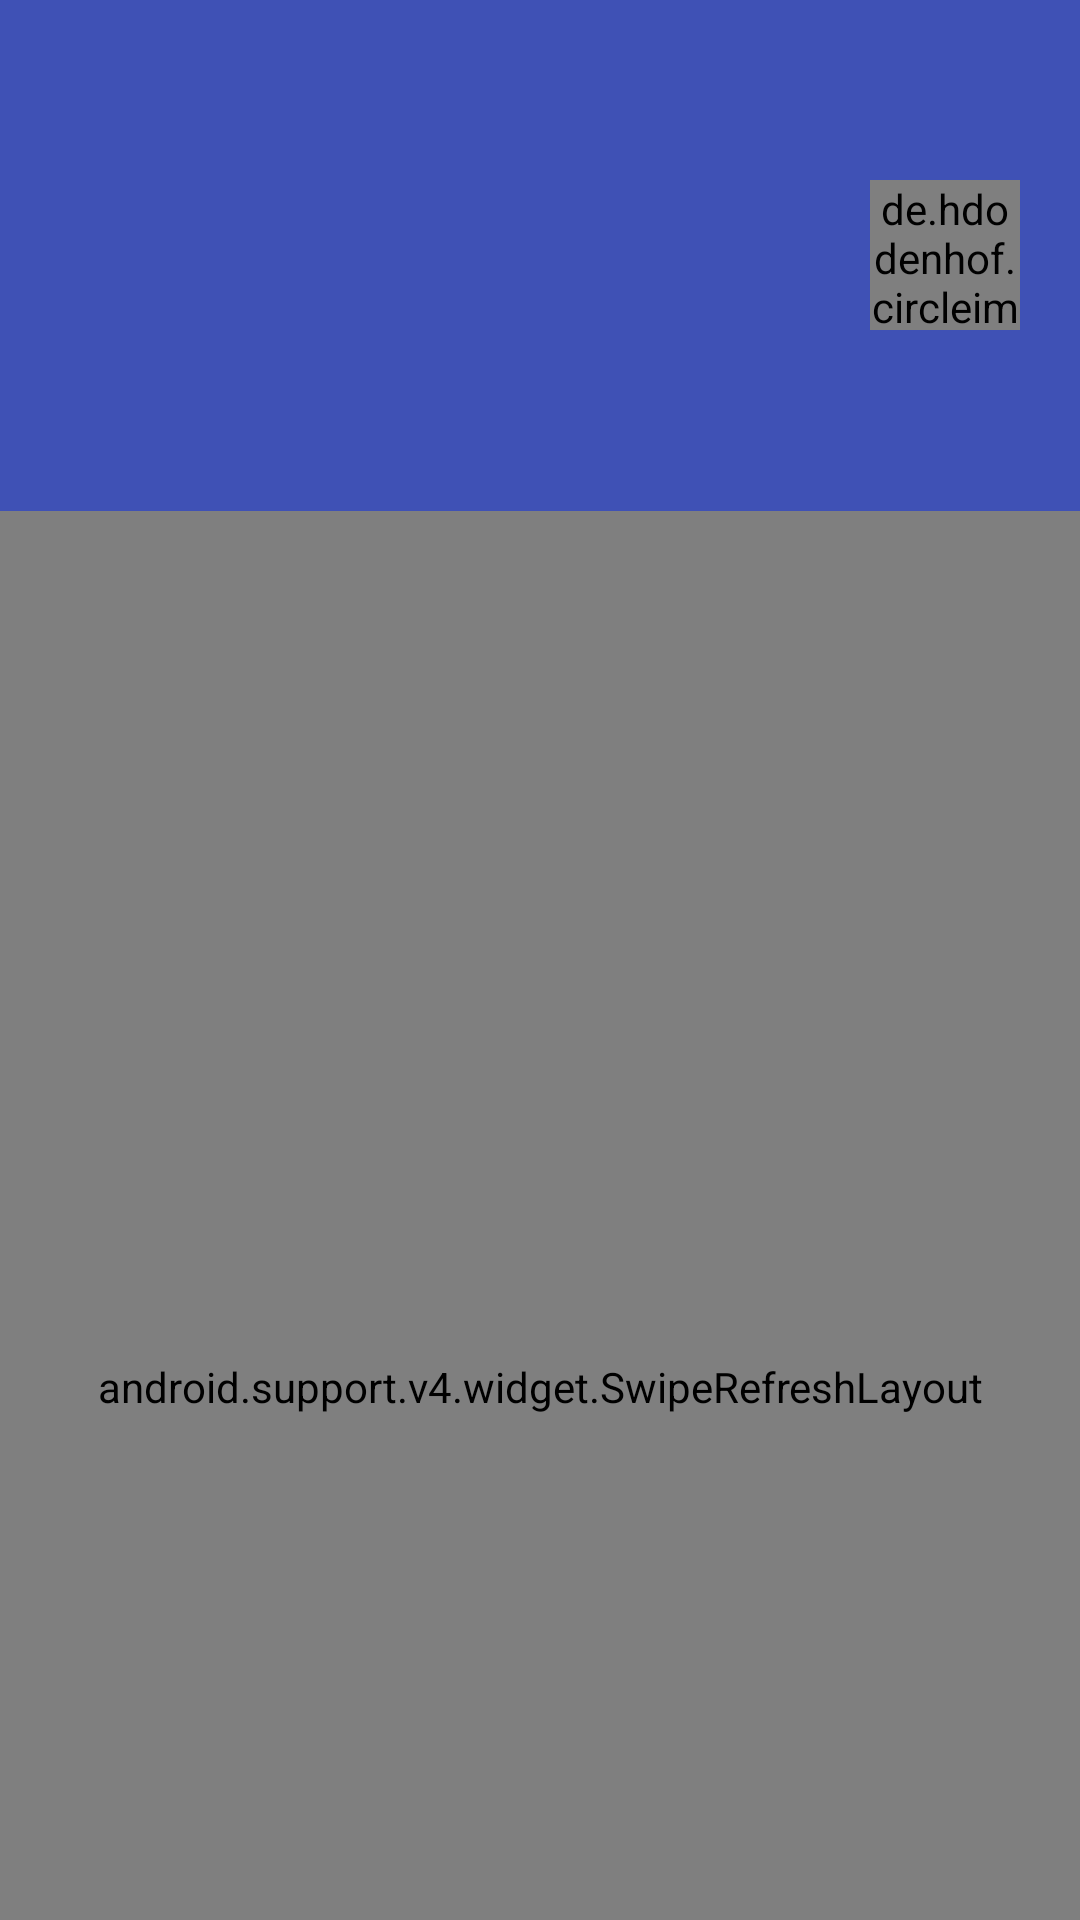

Produce the Android XML layout that renders to this screen, including the resource entries it uses.
<!-- AndroidManifest.xml: application theme AppTheme -->
<!-- res/layout/activity_article_list_wrap.xml -->
<?xml version="1.0" encoding="utf-8"?>
<FrameLayout xmlns:android="http://schemas.android.com/apk/res/android"
    android:layout_width="match_parent"
    android:layout_height="match_parent">

    <android.support.design.widget.CoordinatorLayout xmlns:android="http://schemas.android.com/apk/res/android"
        xmlns:app="http://schemas.android.com/apk/res-auto"
        android:layout_width="match_parent"
        android:layout_height="match_parent"
        android:background="@color/white">

        <android.support.design.widget.AppBarLayout
            android:id="@+id/app_bar"
            android:layout_width="match_parent"
            android:layout_height="wrap_content">

            <android.support.design.widget.CollapsingToolbarLayout
                android:id="@+id/collapsing_toolbar"
                android:layout_width="match_parent"
                android:layout_height="wrap_content"
                app:collapsedTitleTextAppearance="@style/AppTheme.Toolbar"
                app:contentScrim="@color/colorPrimary"
                app:expandedTitleMarginEnd="48dp"
                app:expandedTitleMarginStart="48dp"
                app:layout_collapseMode="pin"
                app:layout_collapseParallaxMultiplier="0.1"
                app:layout_scrollFlags="scroll|exitUntilCollapsed|snap">

                <LinearLayout
                    android:id="@+id/ll_header"
                    android:layout_width="match_parent"
                    android:layout_height="wrap_content"
                    android:layout_marginLeft="20dp"
                    android:layout_marginRight="20dp"
                    android:orientation="vertical"
                    app:layout_collapseMode="parallax"
                    app:layout_collapseParallaxMultiplier="0.7">

                    <RelativeLayout
                        android:layout_width="match_parent"
                        android:layout_height="wrap_content"
                        android:layout_marginBottom="12dp"
                        android:layout_marginTop="60dp">

                        <LinearLayout
                            android:layout_width="wrap_content"
                            android:layout_height="wrap_content"
                            android:layout_alignParentLeft="true"
                            android:layout_centerVertical="true"
                            android:orientation="vertical">

                            <TextView
                                android:id="@+id/tv_name"
                                android:layout_width="wrap_content"
                                android:layout_height="wrap_content"
                                android:textColor="@color/white"
                                android:textSize="16sp"
                                android:textStyle="bold" />

                        </LinearLayout>

                        <de.hdodenhof.circleimageview.CircleImageView
                            android:id="@+id/iv_avatar"
                            android:layout_width="50dp"
                            android:layout_height="50dp"
                            android:layout_alignParentRight="true"
                            android:layout_centerVertical="true"
                            android:scaleType="centerCrop" />
                    </RelativeLayout>

                    <TextView
                        android:id="@+id/tv_description"
                        android:layout_width="match_parent"
                        android:layout_height="wrap_content"
                        android:layout_marginBottom="32dp"
                        android:ellipsize="end"
                        android:maxLines="5"
                        android:textColor="@color/white"
                        android:textSize="12sp" />
                </LinearLayout>

                <android.support.v7.widget.Toolbar
                    android:id="@+id/tb_article_list"
                    android:layout_width="match_parent"
                    android:layout_height="?attr/actionBarSize"
                    android:background="@color/colorPrimary"
                    app:layout_collapseMode="pin"
                    app:theme="@style/Base.ThemeOverlay.AppCompat.Dark.ActionBar" />
            </android.support.design.widget.CollapsingToolbarLayout>
        </android.support.design.widget.AppBarLayout>

        <android.support.v4.widget.SwipeRefreshLayout
            android:id="@+id/swipe_refresh"
            android:layout_width="match_parent"
            android:layout_height="match_parent"
            android:background="@color/gainsboro"
            app:layout_behavior="@string/appbar_scrolling_view_behavior">

            <android.support.v7.widget.RecyclerView
                android:id="@+id/rv_articles"
                android:layout_width="match_parent"
                android:layout_height="match_parent" />
        </android.support.v4.widget.SwipeRefreshLayout>


    </android.support.design.widget.CoordinatorLayout>
</FrameLayout>
<!-- resources referenced by this layout -->
<resources>
  <color name="colorPrimary">#3F51B5</color>
  <color name="gainsboro">#DCDCDC</color>
  <color name="white">#FFFFFF</color>
  <style name="AppTheme" parent="Theme.AppCompat.Light.NoActionBar">
          
          <item name="colorPrimary">@color/colorPrimary</item>
          <item name="colorPrimaryDark">@color/colorPrimaryDark</item>
          <item name="colorAccent">@color/colorAccent</item>
          <item name="android:textColor">@color/white</item>
      </style>
  <color name="colorPrimaryDark">#303F9F</color>
  <color name="colorAccent">#FF4081</color>
</resources>
